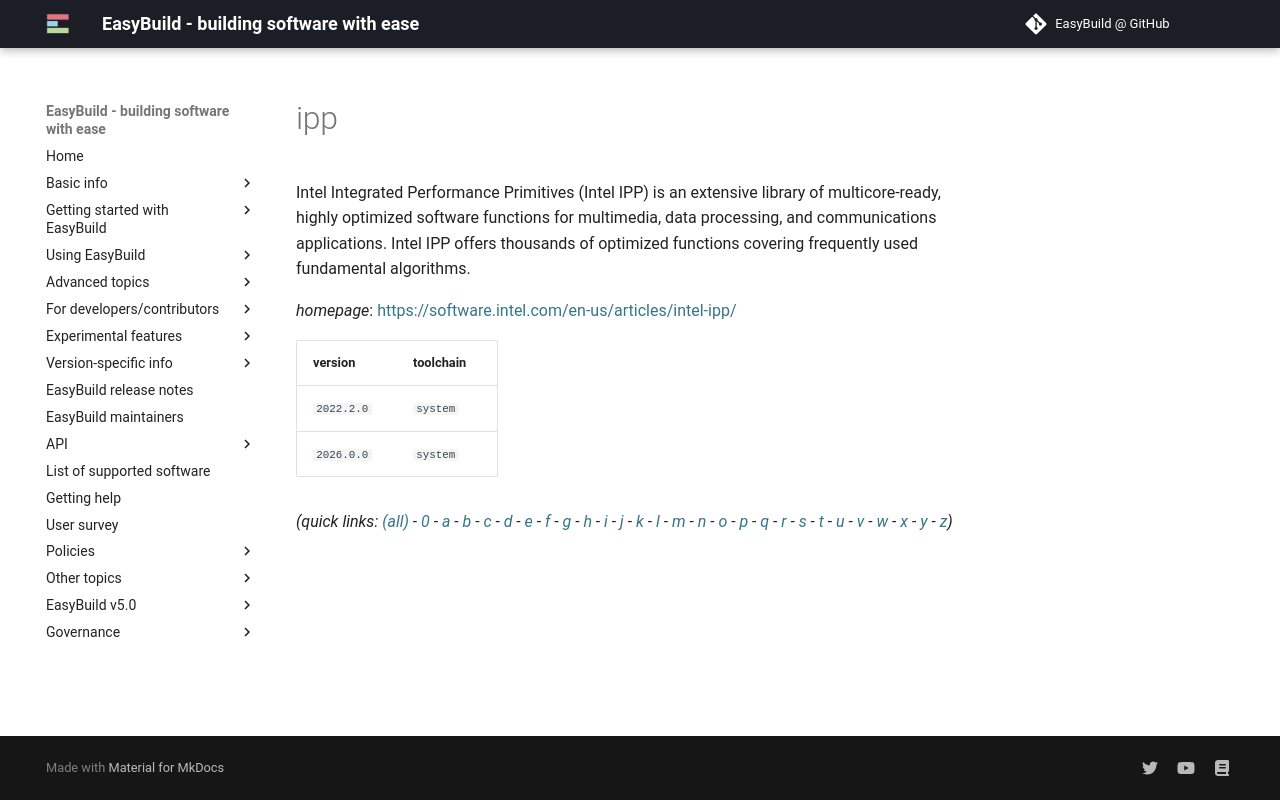

repository: easybuilders/easybuild-docs · page: version-specific/supported-software/i/ipp/index.html · generator: mkdocs

---
search:
  boost: 0.5
---
# ipp

Intel Integrated Performance Primitives (Intel IPP) is an extensive library  of multicore-ready, highly optimized software functions for multimedia, data processing,  and communications applications. Intel IPP offers thousands of optimized functions  covering frequently used fundamental algorithms.

*homepage*: <https://software.intel.com/en-us/articles/intel-ipp/>

version | toolchain
--------|----------
``2022.2.0`` | ``system``
``2026.0.0`` | ``system``


*(quick links: [(all)](../index.md) - [0](../0/index.md) - [a](../a/index.md) - [b](../b/index.md) - [c](../c/index.md) - [d](../d/index.md) - [e](../e/index.md) - [f](../f/index.md) - [g](../g/index.md) - [h](../h/index.md) - [i](../i/index.md) - [j](../j/index.md) - [k](../k/index.md) - [l](../l/index.md) - [m](../m/index.md) - [n](../n/index.md) - [o](../o/index.md) - [p](../p/index.md) - [q](../q/index.md) - [r](../r/index.md) - [s](../s/index.md) - [t](../t/index.md) - [u](../u/index.md) - [v](../v/index.md) - [w](../w/index.md) - [x](../x/index.md) - [y](../y/index.md) - [z](../z/index.md))*
